Dataset: fillet_dataset_small (GitHub, joshbrew/XGBoost_ONNX_Training_Conversion). Classes: alaska cod, alaskan halibut, pacific cod, petrale sole, rockfish, tilapia.

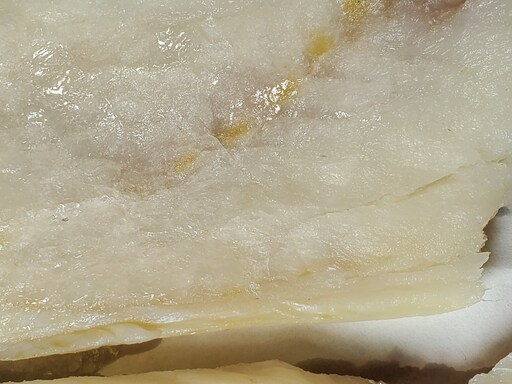
Label: alaska cod

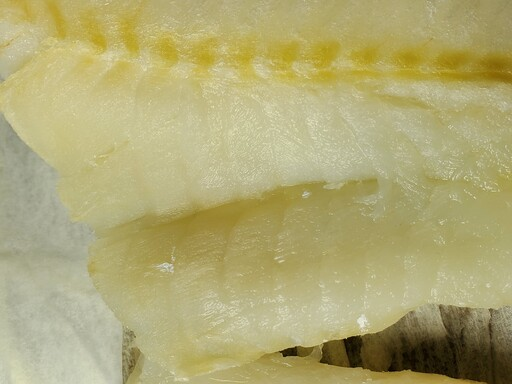
Label: pacific cod

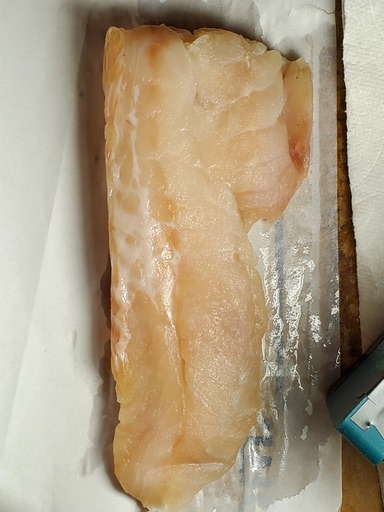
Label: rockfish

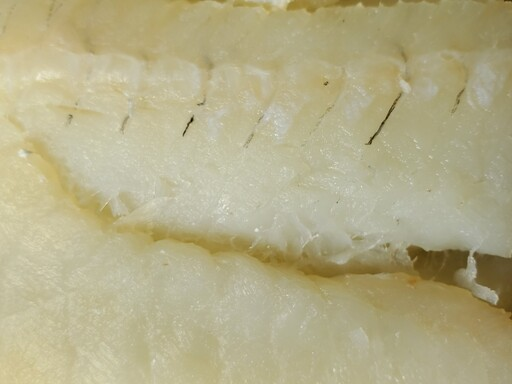
Label: pacific cod

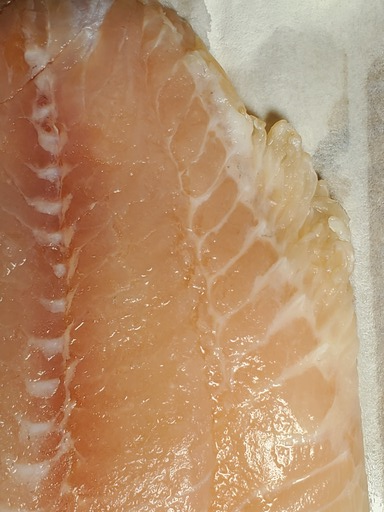
Label: tilapia

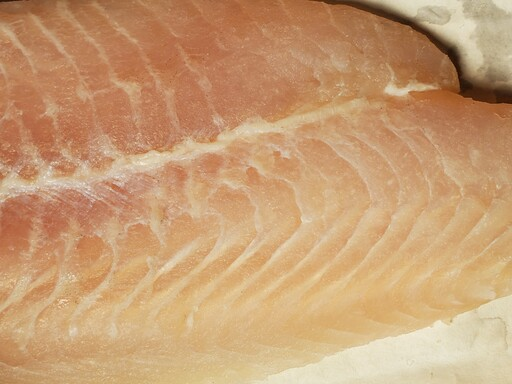
Label: petrale sole
